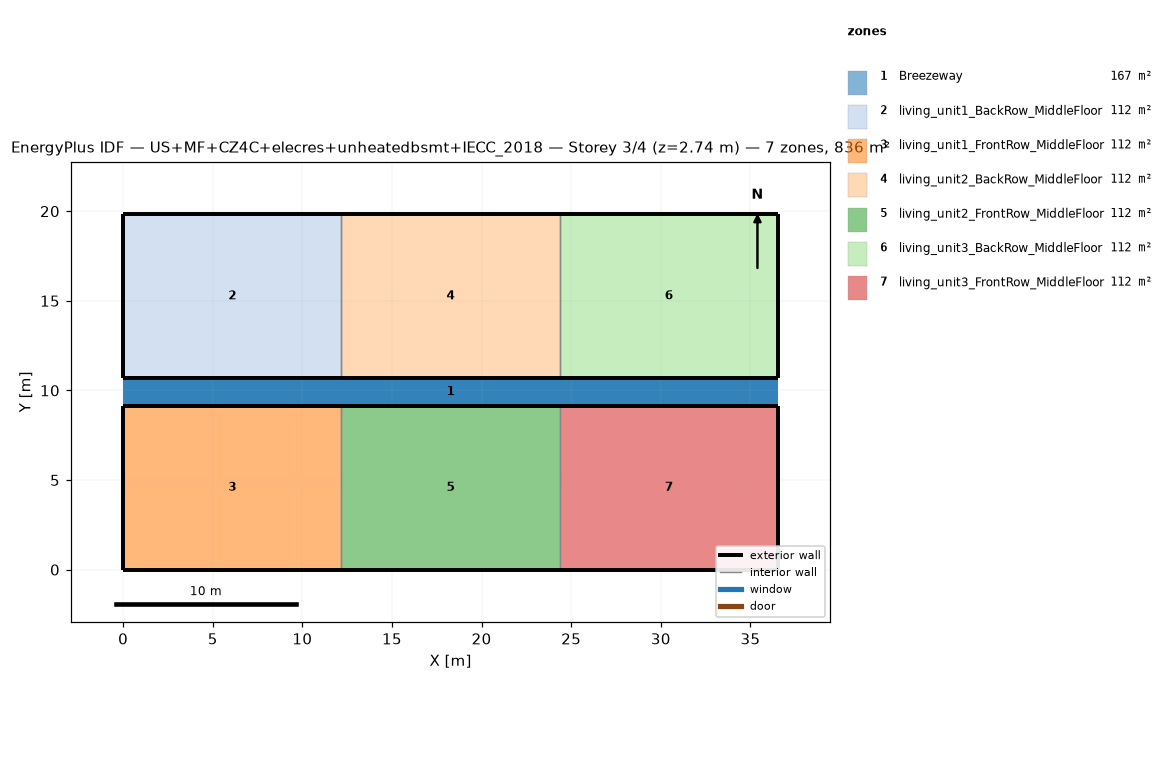
=== STOREY PLAN SPEC (per zone: floor XY polygon, exterior-wall plan segments, windows/doors) ===
zone 1: Breezeway  (167.0 m²)
  floor: (36.54, 9.16) (0.00, 9.16) (0.00, 10.68) (36.54, 10.68)
  floor: (36.54, 9.16) (0.00, 9.16) (0.00, 10.68) (36.54, 10.68)
  floor: (36.54, 9.16) (0.00, 9.16) (0.00, 10.68) (36.54, 10.68)
zone 2: living_unit1_BackRow_MiddleFloor  (111.5 m²)
  floor: (12.18, 10.68) (0.00, 10.68) (0.00, 19.84) (12.18, 19.84)
  exterior wall: (0.00, 10.68) – (12.18, 10.68)  [12.2 m]
  exterior wall: (12.18, 19.84) – (0.00, 19.84)  [12.2 m]
  exterior wall: (0.00, 19.84) – (0.00, 10.68)  [9.2 m]
  interior walls: 1
zone 3: living_unit1_FrontRow_MiddleFloor  (111.5 m²)
  floor: (12.18, 0.00) (0.00, 0.00) (0.00, 9.16) (12.18, 9.16)
  exterior wall: (0.00, 0.00) – (12.18, 0.00)  [12.2 m]
  exterior wall: (12.18, 9.16) – (0.00, 9.16)  [12.2 m]
  exterior wall: (0.00, 9.16) – (0.00, 0.00)  [9.2 m]
  interior walls: 1
zone 4: living_unit2_BackRow_MiddleFloor  (111.5 m²)
  floor: (24.36, 10.68) (12.18, 10.68) (12.18, 19.84) (24.36, 19.84)
  exterior wall: (12.18, 10.68) – (24.36, 10.68)  [12.2 m]
  exterior wall: (24.36, 19.84) – (12.18, 19.84)  [12.2 m]
  interior walls: 2
zone 5: living_unit2_FrontRow_MiddleFloor  (111.5 m²)
  floor: (24.36, 0.00) (12.18, 0.00) (12.18, 9.16) (24.36, 9.16)
  exterior wall: (12.18, 0.00) – (24.36, 0.00)  [12.2 m]
  exterior wall: (24.36, 9.16) – (12.18, 9.16)  [12.2 m]
  interior walls: 2
zone 6: living_unit3_BackRow_MiddleFloor  (111.5 m²)
  floor: (36.54, 10.68) (24.36, 10.68) (24.36, 19.84) (36.54, 19.84)
  exterior wall: (24.36, 10.68) – (36.54, 10.68)  [12.2 m]
  exterior wall: (36.54, 10.68) – (36.54, 19.84)  [9.2 m]
  exterior wall: (36.54, 19.84) – (24.36, 19.84)  [12.2 m]
  interior walls: 1
zone 7: living_unit3_FrontRow_MiddleFloor  (111.5 m²)
  floor: (36.54, 0.00) (24.36, 0.00) (24.36, 9.16) (36.54, 9.16)
  exterior wall: (24.36, 0.00) – (36.54, 0.00)  [12.2 m]
  exterior wall: (36.54, 0.00) – (36.54, 9.16)  [9.2 m]
  exterior wall: (36.54, 9.16) – (24.36, 9.16)  [12.2 m]
  interior walls: 1

=== DERIVED (storey summary) ===
Building: US+MF+CZ4C+elecres+unheatedbsmt+IECC_2018
Storey: 3 of 4  (floor level z = 2.74 m)
Storey gross floor area: 836.2 m²
Zones on this storey: 7
  - Breezeway: floor 167.0 m²
  - living_unit1_BackRow_MiddleFloor: floor 111.5 m²; exterior wall 33.5 m (86.9 m²); WWR 0.0%
  - living_unit1_FrontRow_MiddleFloor: floor 111.5 m²; exterior wall 33.5 m (86.9 m²); WWR 0.0%
  - living_unit2_BackRow_MiddleFloor: floor 111.5 m²; exterior wall 24.4 m (63.1 m²); WWR 0.0%
  - living_unit2_FrontRow_MiddleFloor: floor 111.5 m²; exterior wall 24.4 m (63.1 m²); WWR 0.0%
  - living_unit3_BackRow_MiddleFloor: floor 111.5 m²; exterior wall 33.5 m (86.9 m²); WWR 0.0%
  - living_unit3_FrontRow_MiddleFloor: floor 111.5 m²; exterior wall 33.5 m (86.9 m²); WWR 0.0%
Zone adjacency (shared interzone walls):
  - living_unit1_BackRow_MiddleFloor ↔ living_unit2_BackRow_MiddleFloor
  - living_unit1_FrontRow_MiddleFloor ↔ living_unit2_FrontRow_MiddleFloor
  - living_unit2_BackRow_MiddleFloor ↔ living_unit3_BackRow_MiddleFloor
  - living_unit2_FrontRow_MiddleFloor ↔ living_unit3_FrontRow_MiddleFloor